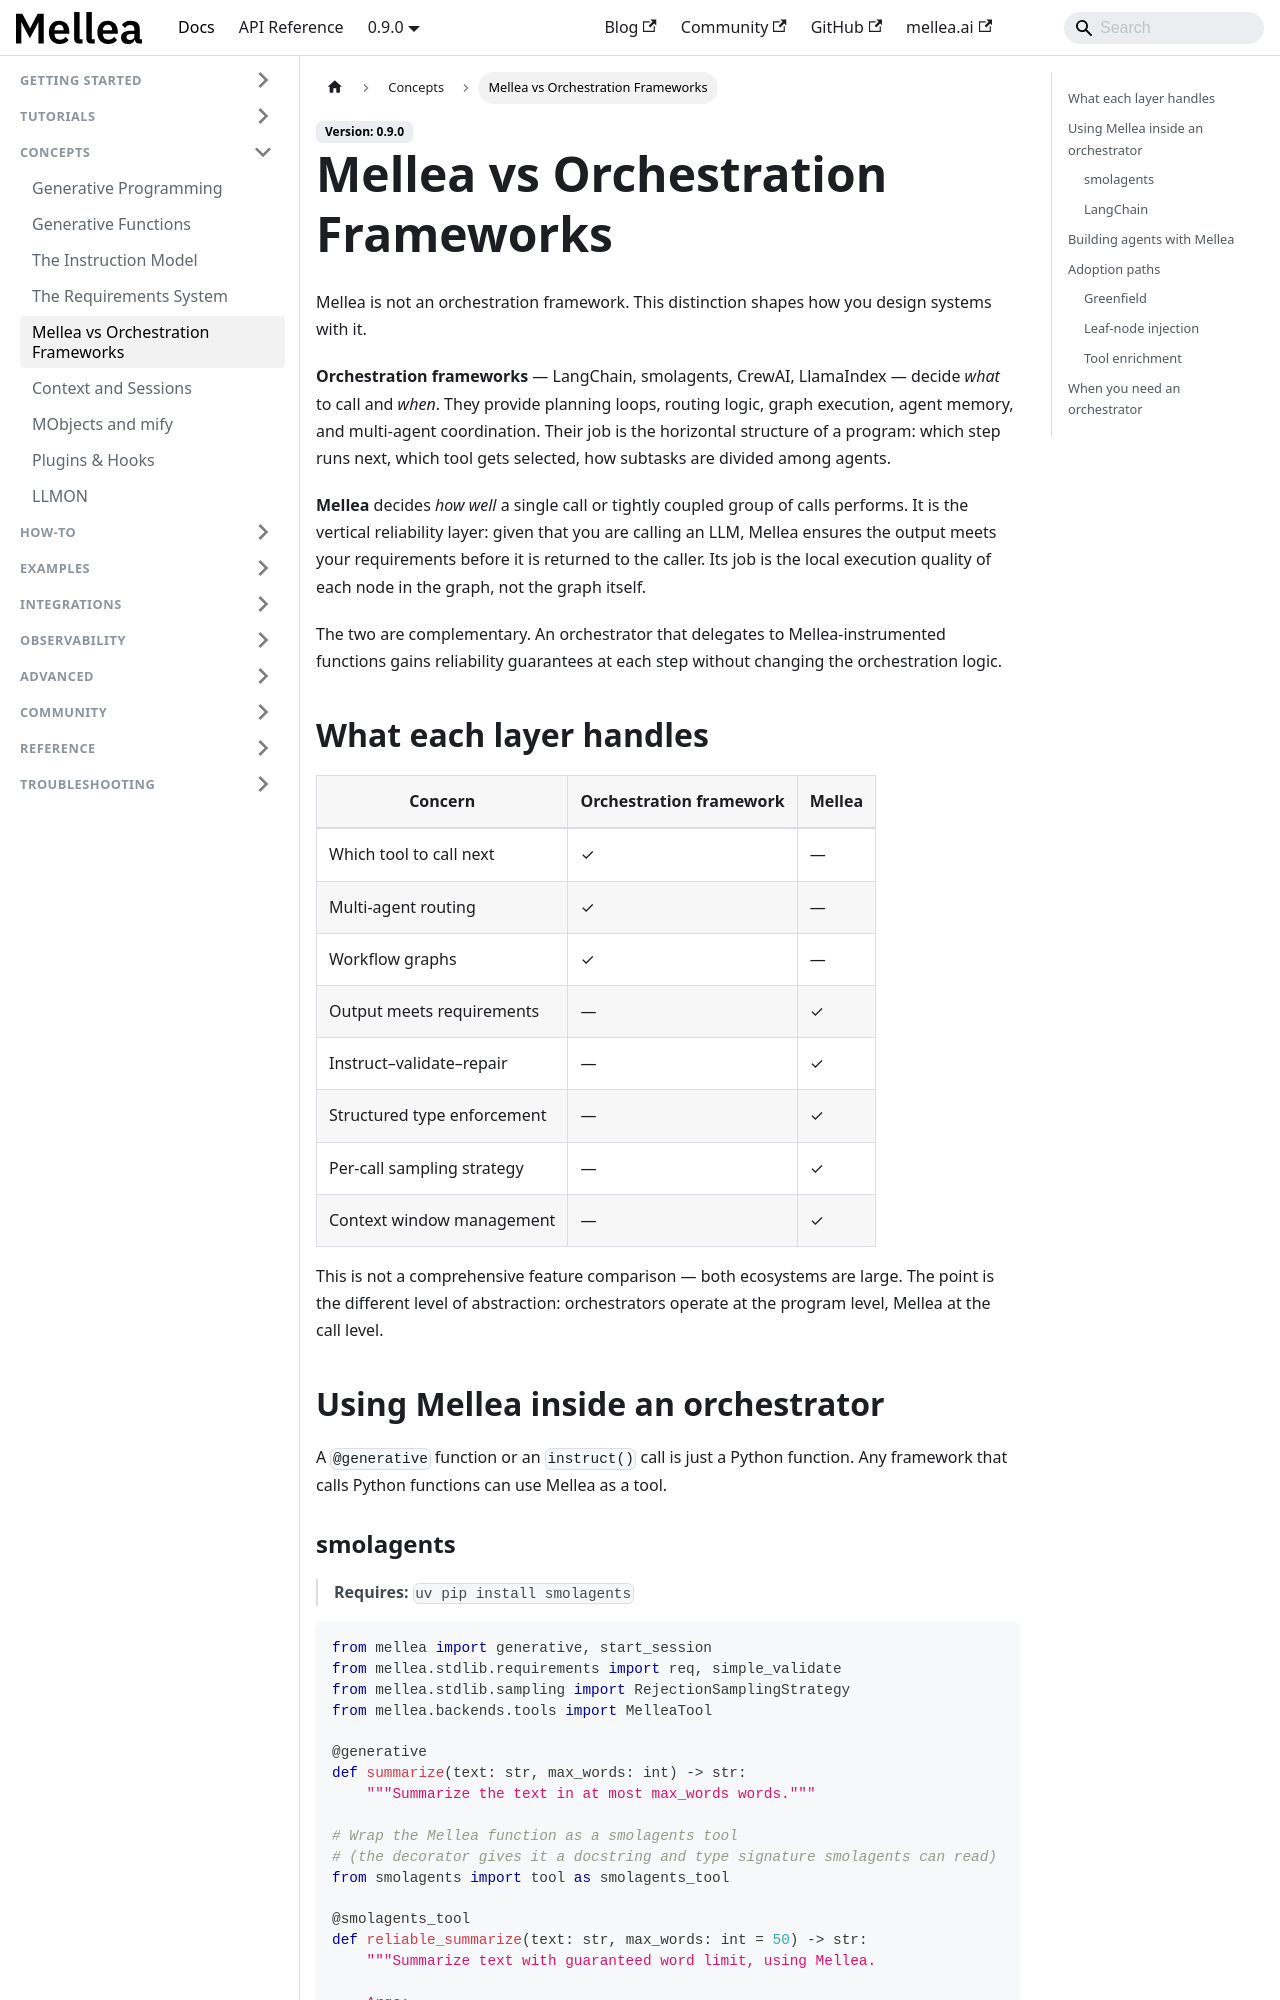

repository: generative-computing/mellea · page: concepts/architecture-vs-agents.html · generator: docusaurus

---
title: "Mellea vs Orchestration Frameworks"
description: "What makes Mellea different from LangChain, smolagents, and other agent frameworks — and how they work together."
# diataxis: explanation
---

Mellea is not an orchestration framework. This distinction shapes how you design
systems with it.

**Orchestration frameworks** — LangChain, smolagents, CrewAI, LlamaIndex — decide
*what* to call and *when*. They provide planning loops, routing logic, graph
execution, agent memory, and multi-agent coordination. Their job is the horizontal
structure of a program: which step runs next, which tool gets selected, how subtasks
are divided among agents.

**Mellea** decides *how well* a single call or tightly coupled group of calls
performs. It is the vertical reliability layer: given that you are calling an LLM,
Mellea ensures the output meets your requirements before it is returned to the caller.
Its job is the local execution quality of each node in the graph, not the graph itself.

The two are complementary. An orchestrator that delegates to Mellea-instrumented
functions gains reliability guarantees at each step without changing the orchestration
logic.

## What each layer handles

| Concern | Orchestration framework | Mellea |
| ------- | ----------------------- | ------ |
| Which tool to call next | ✓ | — |
| Multi-agent routing | ✓ | — |
| Workflow graphs | ✓ | — |
| Output meets requirements | — | ✓ |
| Instruct–validate–repair | — | ✓ |
| Structured type enforcement | — | ✓ |
| Per-call sampling strategy | — | ✓ |
| Context window management | — | ✓ |

This is not a comprehensive feature comparison — both ecosystems are large. The point
is the different level of abstraction: orchestrators operate at the program level,
Mellea at the call level.

## Using Mellea inside an orchestrator

A `@generative` function or an `instruct()` call is just a Python function. Any
framework that calls Python functions can use Mellea as a tool.
